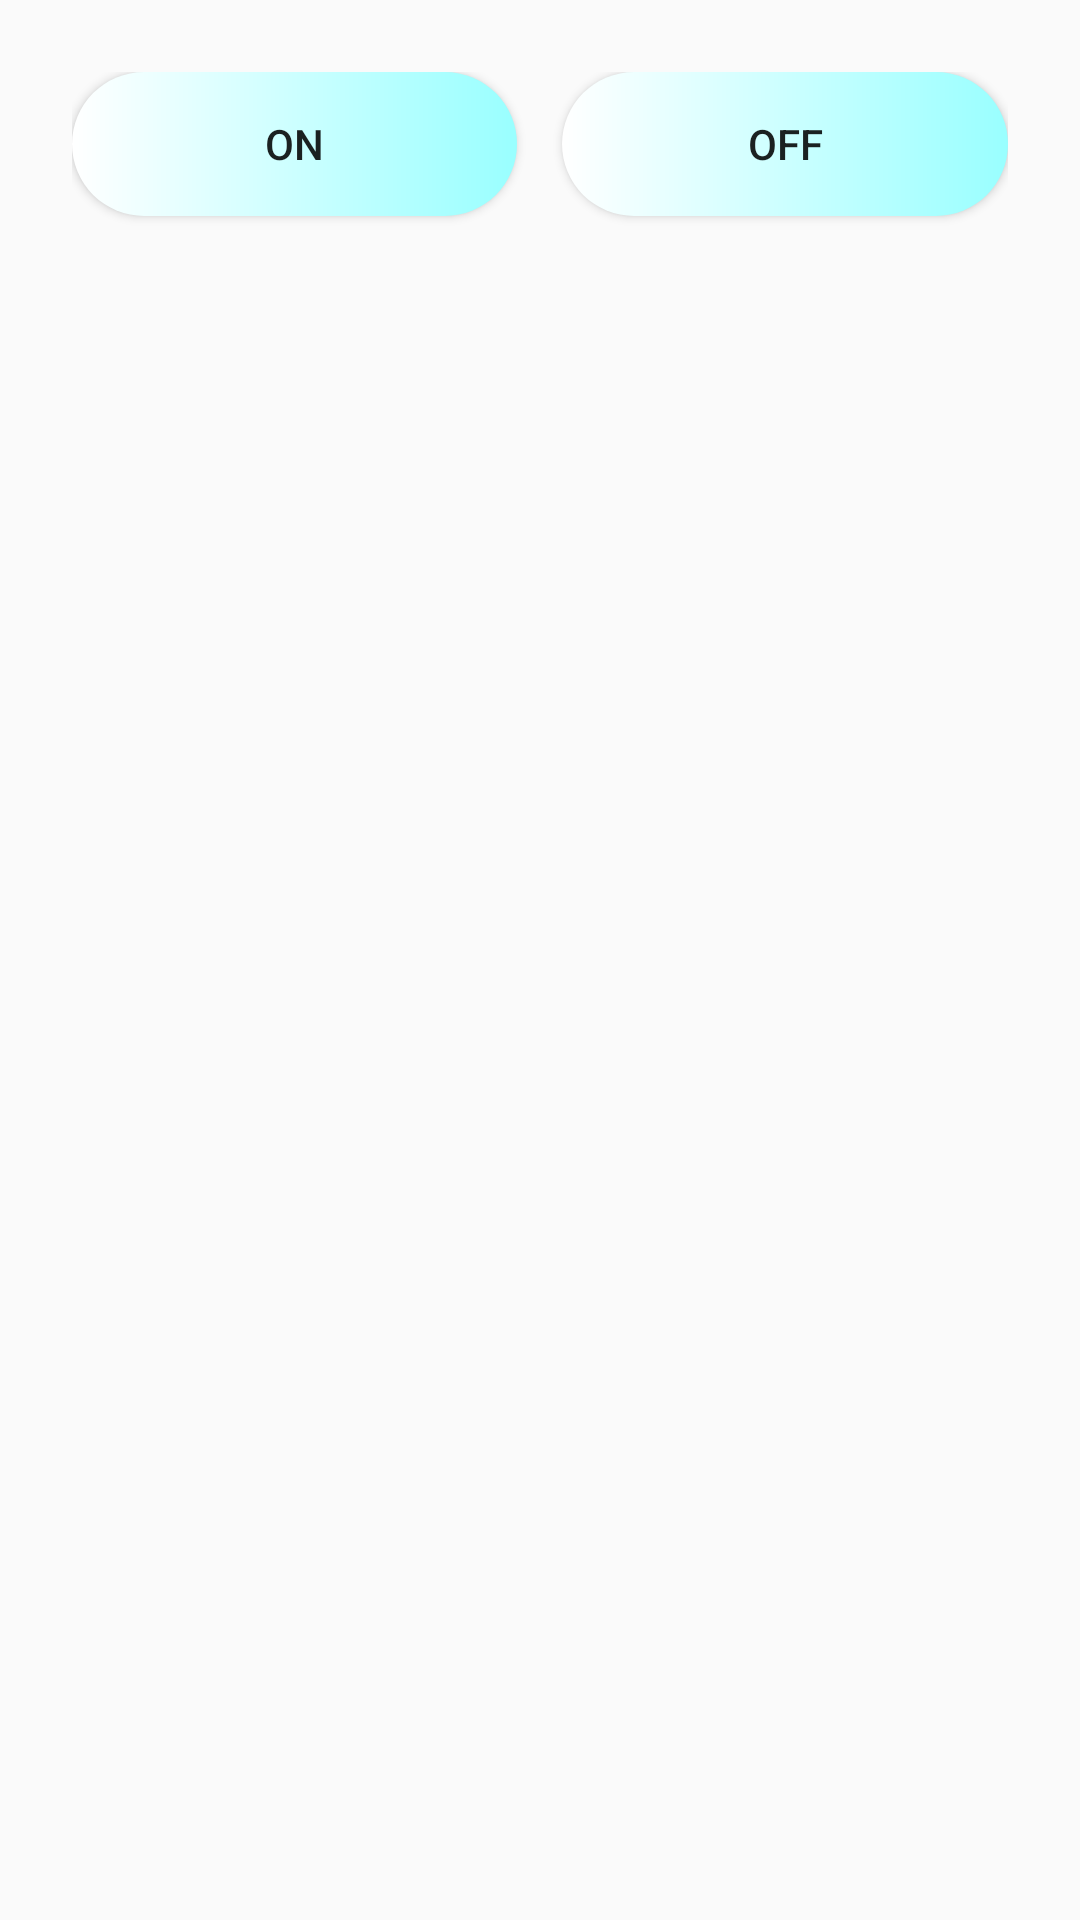

Android layout source for this screen:
<!-- AndroidManifest.xml: application theme Theme.VersatilePoppy -->
<!-- res/layout/activity_flash_light.xml -->
<?xml version="1.0" encoding="utf-8"?>
<LinearLayout xmlns:android="http://schemas.android.com/apk/res/android"
    xmlns:app="http://schemas.android.com/apk/res-auto"
    xmlns:tools="http://schemas.android.com/tools"
    android:layout_width="match_parent"
    android:layout_height="match_parent"
    android:orientation="horizontal"
    android:padding="24sp"
    tools:context=".FlashLightActivity">


    <Button
        android:id="@+id/b_activity_main_b_flashlight_on"
        android:layout_width="wrap_content"
        android:layout_height="wrap_content"
        android:layout_marginRight="15sp"
        android:layout_weight="1"
        android:text="ON"
        android:onClick="TorchONButtonClick"
        android:background="@drawable/mybutton"/>

    <Button
        android:id="@+id/b_activity_main_b_flashlight_off"
        android:layout_width="wrap_content"
        android:layout_height="wrap_content"
        android:layout_weight="1"
        android:text="OFF"
        android:onClick="TorchOFFButtonClick"
        android:background="@drawable/mybutton" />


</LinearLayout>
<!-- resources referenced by this layout -->
<resources>
  <!-- drawable mybutton (drawable) -->
  <?xml version="1.0" encoding="utf-8"?>
  <shape xmlns:android="http://schemas.android.com/apk/res/android">
      <gradient
          android:angle="0"
          android:startColor="#FFFFFF"
          android:endColor="#99FFFF" />
      <corners
          android:radius="1000dp"/>
  
  </shape>
  <style name="Theme.VersatilePoppy" parent="Theme.AppCompat.Light.DarkActionBar">
          
          <item name="colorPrimary">@color/purple_500</item>
          <item name="colorPrimaryVariant">@color/purple_700</item>
          <item name="colorOnPrimary">@color/white</item>
          
          <item name="colorSecondary">@color/teal_200</item>
          <item name="colorSecondaryVariant">@color/teal_700</item>
          <item name="colorOnSecondary">@color/black</item>
          
          <item name="android:statusBarColor" tools:targetApi="l">?attr/colorPrimaryVariant</item>
          
      </style>
  <!-- not gathered from this repository: default colours our renderer supplied (Android Studio template values) -->
  <color name="purple_500">#FF6200EE</color>
  <color name="purple_700">#FF3700B3</color>
  <color name="teal_200">#FF03DAC5</color>
  <color name="teal_700">#FF018786</color>
  <color name="black">#FF000000</color>
  <color name="white">#FFFFFFFF</color>
</resources>
